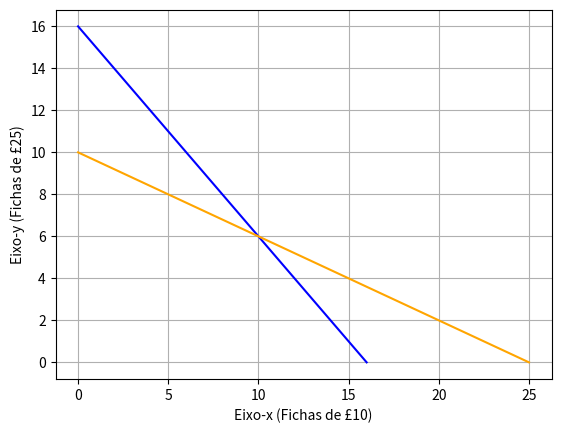

This figure's Python source: (Note: this script raises an exception after producing the figure.)
from matplotlib import pyplot as plt

# Uma coleção de 16 fichas poderia ser composta por:
chipsAll10s = [16, 0] # 16 fichas de £10 e nenhuma de £25.
chipsAll25s = [0, 16] # Ou nenhuma de £10 e 16 de £25.

# Da mesma forma, um total de £250 poderia ser composto por:
valueAll10s = [25, 0] # 25 fichas de £10 e nenhuma de £25 - Totalizando £250
valueAll25s = [0, 10] # Ou nenhuma de £10 e 10 de £25 - Totalizando £250;

plt.plot(chipsAll10s, chipsAll25s, color='blue')
plt.plot(valueAll10s, valueAll25s, color="orange")
plt.xlabel('Eixo-x (Fichas de £10)')
plt.ylabel('Eixo-y (Fichas de £25)')
plt.grid()
plt.savefig('../images/plot-01.png', format='png')
plt.show()
